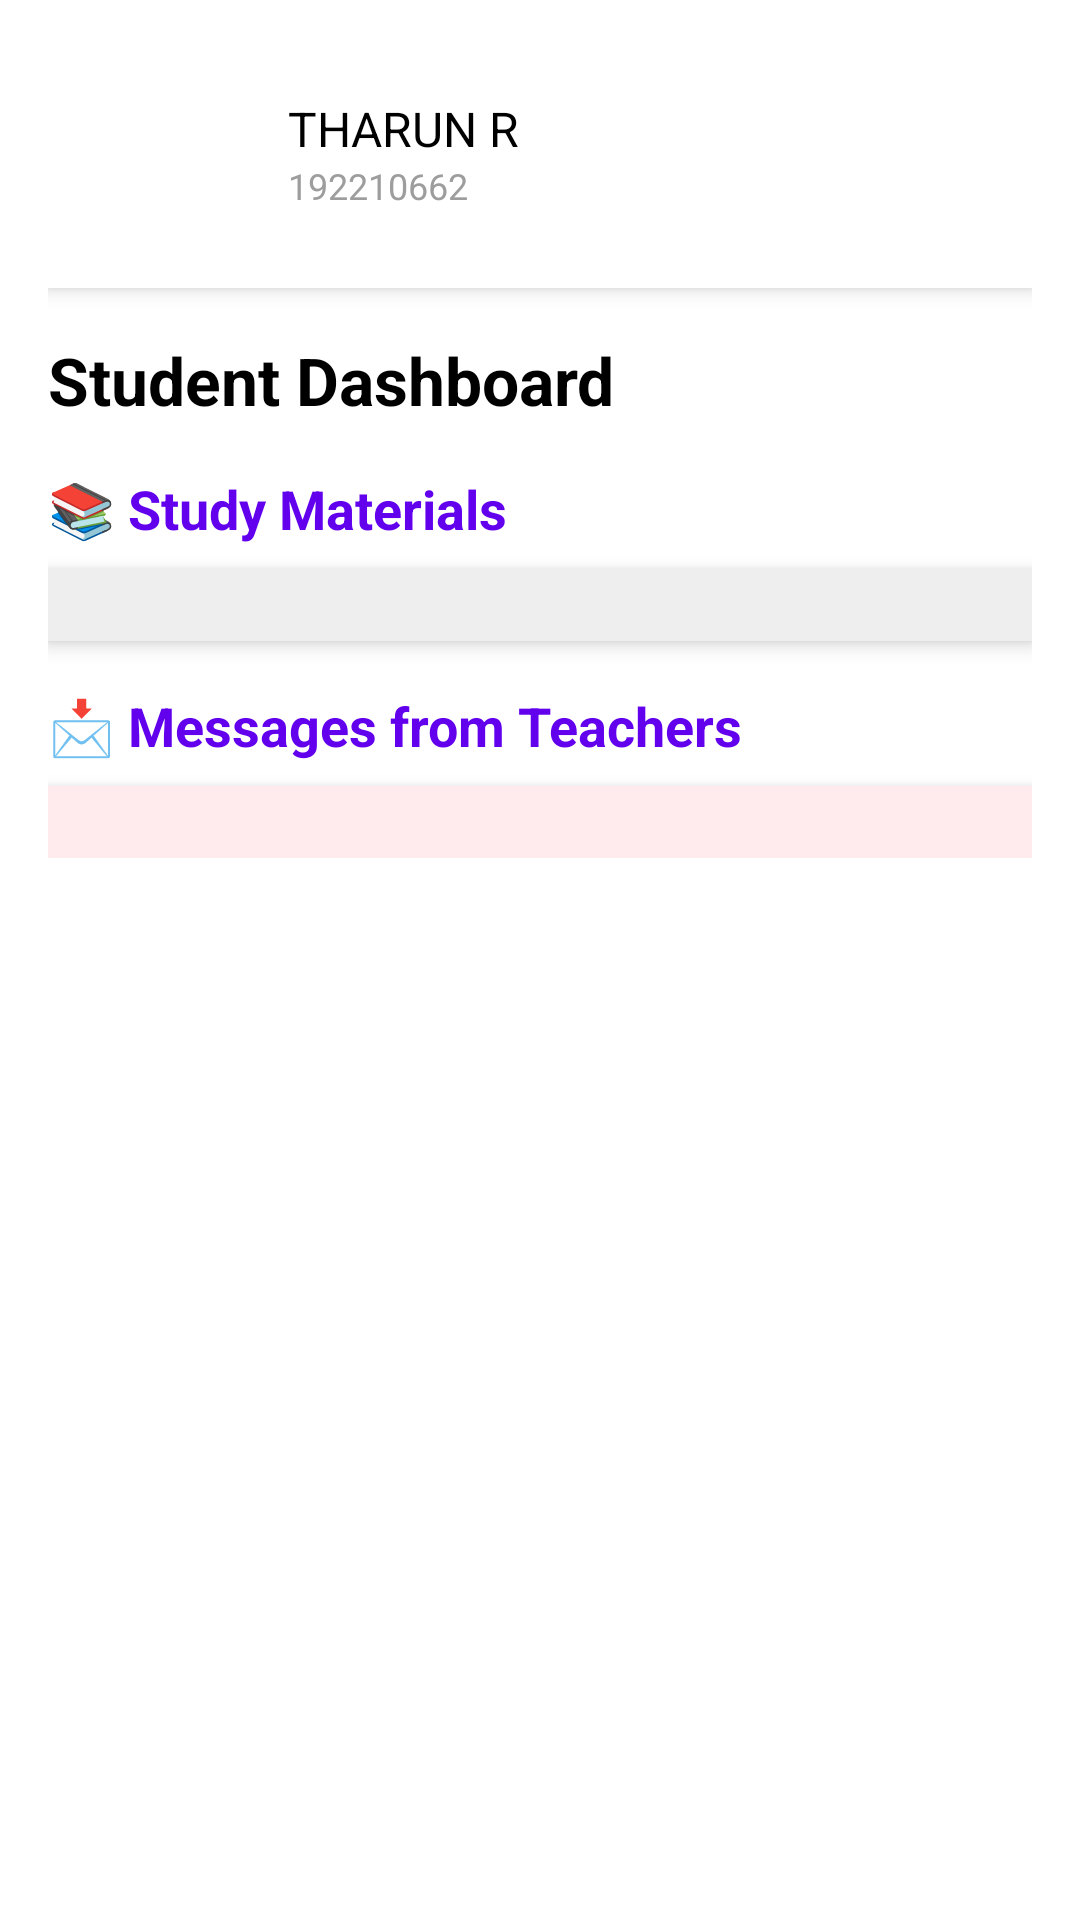

Write the Android layout XML for this screen, with the resource values it uses.
<!-- AndroidManifest.xml: application theme Theme.ARMSST -->
<!-- res/layout/inside_course.xml -->
<?xml version="1.0" encoding="utf-8"?>
<ScrollView xmlns:android="http://schemas.android.com/apk/res/android"
    android:layout_width="match_parent"
    android:layout_height="match_parent"
    xmlns:tools="http://schemas.android.com/tools"
    android:padding="16dp"
    android:background="@android:color/white">

    <LinearLayout
        android:layout_width="match_parent"
        android:layout_height="wrap_content"
        android:orientation="vertical">

        
        <LinearLayout
            android:id="@+id/profileSection"
            android:layout_width="match_parent"
            android:layout_height="wrap_content"
            android:background="#FFFFFF"
            android:padding="16dp"
            android:elevation="4dp"
            android:orientation="horizontal"
            android:layout_marginBottom="16dp">

            <com.google.android.material.imageview.ShapeableImageView
                android:id="@+id/profileImage"
                android:layout_width="48dp"
                android:layout_height="48dp"
                android:layout_marginEnd="16dp"
                android:src="@drawable/img_1"
                android:scaleType="fitXY" />

            <LinearLayout
                android:layout_width="0dp"
                android:layout_height="wrap_content"
                android:layout_weight="1"
                android:orientation="vertical">

                <TextView
                    android:id="@+id/nameTextView"
                    android:layout_width="match_parent"
                    android:layout_height="wrap_content"
                    android:gravity="start"
                    android:text="THARUN R"
                    android:textColor="#000000"
                    android:textSize="16sp" />

                <TextView
                    android:id="@+id/idTextView"
                    android:layout_width="wrap_content"
                    android:layout_height="wrap_content"
                    android:text="192210662"
                    android:textColor="#9D9D9D"
                    android:textSize="12sp" />
            </LinearLayout>

            <ImageView
                android:id="@+id/icon1"
                android:layout_width="23dp"
                android:layout_height="30dp"
                android:layout_marginEnd="16dp"
                android:scaleType="fitXY"
                android:src="@mipmap/ic_launcher" />
        </LinearLayout>

        
        <TextView
            android:layout_width="wrap_content"
            android:layout_height="wrap_content"
            android:text="Student Dashboard"
            android:textStyle="bold"
            android:textSize="22sp"
            android:textColor="#000"
            android:layout_marginBottom="16dp" />

        
        <TextView
            android:layout_width="wrap_content"
            android:layout_height="wrap_content"
            android:text="📚 Study Materials"
            android:textSize="18sp"
            android:textStyle="bold"
            android:textColor="#6200EE"
            android:layout_marginBottom="8dp" />

        <androidx.recyclerview.widget.RecyclerView
            android:id="@+id/studyMaterialsRecyclerView"
            android:layout_width="match_parent"
            android:layout_height="wrap_content"
            android:nestedScrollingEnabled="false"
            android:background="#EEEEEE"
            tools:listitem="@layout/study_material_item"
            tools:itemCount="2"
            android:padding="12dp"
            android:elevation="4dp" />

        
        <TextView
            android:layout_width="wrap_content"
            android:layout_height="wrap_content"
            android:text="📩 Messages from Teachers"
            android:textSize="18sp"
            android:textStyle="bold"
            android:textColor="#6200EE"
            android:layout_marginTop="16dp"
            android:layout_marginBottom="8dp" />

        <androidx.recyclerview.widget.RecyclerView
            android:id="@+id/messagesRecyclerView"
            android:layout_width="match_parent"
            android:layout_height="wrap_content"
            android:nestedScrollingEnabled="false"
            android:background="#FFEBEE"
            tools:listitem="@layout/message_item"
            tools:itemCount="3"
            android:padding="12dp"
            android:elevation="4dp" />

    </LinearLayout>
</ScrollView>
<!-- res/layout/study_material_item.xml (included above) -->
<?xml version="1.0" encoding="utf-8"?>
<LinearLayout xmlns:android="http://schemas.android.com/apk/res/android"
    android:layout_width="match_parent"
    android:layout_height="wrap_content"
    android:orientation="vertical"
    android:background="#EEEEEE"
    android:padding="12dp"
    android:elevation="4dp"
    android:layout_marginBottom="8dp">

    <TextView
        android:id="@+id/tvMaterialTitle"
        android:layout_width="match_parent"
        android:layout_height="wrap_content"
        android:text="Title"
        android:textSize="16sp"
        android:textColor="#000"
        android:textStyle="bold"/>

    <TextView
        android:id="@+id/tvMaterialLink"
        android:layout_width="match_parent"
        android:layout_height="wrap_content"
        android:text="https://example.com"
        android:textSize="14sp"
        android:textColor="#1E88E5"
        android:clickable="true"
        android:layout_marginTop="4dp"/>
</LinearLayout>
<!-- res/layout/message_item.xml (included above) -->
<?xml version="1.0" encoding="utf-8"?>
<LinearLayout xmlns:android="http://schemas.android.com/apk/res/android"
    android:layout_width="match_parent"
    android:layout_height="wrap_content"
    android:orientation="vertical"
    android:background="#FFEBEE"
    android:padding="12dp"
    android:elevation="4dp"
    android:layout_marginBottom="8dp">

    <TextView
        android:id="@+id/tvTeacherName"
        android:layout_width="match_parent"
        android:layout_height="wrap_content"
        android:text="Professor Name"
        android:textSize="16sp"
        android:textStyle="bold"
        android:textColor="#D32F2F"/>

    <TextView
        android:id="@+id/tvTeacherMessage"
        android:layout_width="match_parent"
        android:layout_height="wrap_content"
        android:text="Message content"
        android:textSize="14sp"
        android:textColor="#000"
        android:layout_marginTop="4dp"/>
</LinearLayout>
<!-- resources referenced by this layout -->
<resources>
  <style name="Theme.ARMSST" parent="Base.Theme.ARMSST" />
  <style name="Base.Theme.ARMSST" parent="Theme.Material3.DayNight.NoActionBar">
          
          
      </style>
</resources>
